Run: headless pygame with SDL's dummy video driver; simulated clock (each Clock.tick advances the game by its frame time, no real sleeping); random seed 0; keys injected as events and as key.get_pressed() state; no mouse input.
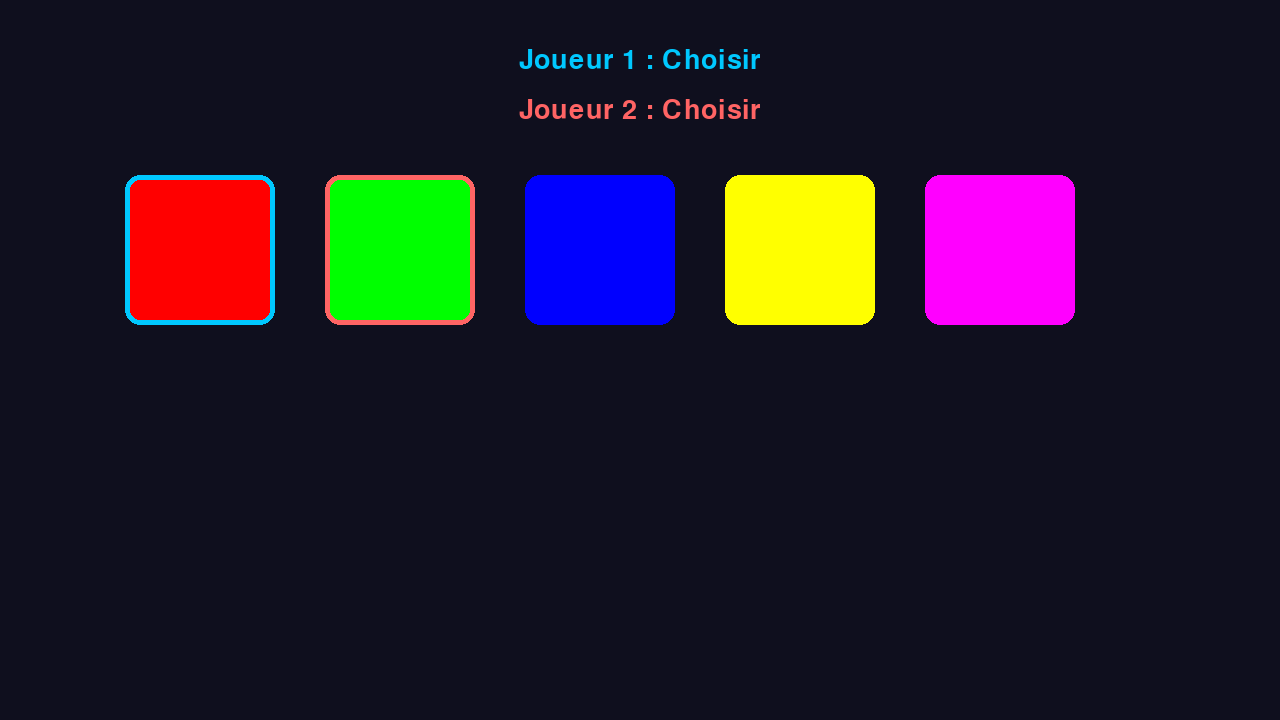
Frame 1 of 4 · flips 1–60 · no input
Frame 2 of 4 · flips 61–180 · tapped SPACE, RETURN · held RIGHT (→), D · screen unchanged from frame 1, image omitted
Frame 3 of 4 · flips 181–300 · held DOWN (↓), S · screen unchanged from frame 2, image omitted
Frame 4 of 4 · flips 301–420 · held LEFT (←), A, UP (↑), W · screen unchanged from frame 3, image omitted

The pygame program that drew these frames:

import pygame
import sys

# Initialisation de Pygame
pygame.init()

# Dimensions de la fenêtre
SCREEN_WIDTH, SCREEN_HEIGHT = 1280, 720
screen = pygame.display.set_mode((SCREEN_WIDTH, SCREEN_HEIGHT))
pygame.display.set_caption("Pyth Fighter - Menu de Sélection")

# Couleurs
BACKGROUND_COLOR = (15, 15, 30)
HIGHLIGHT_COLOR = (255, 255, 255)
PLAYER1_COLOR = (0, 200, 255)
PLAYER2_COLOR = (255, 100, 100)

CHARACTER_COLORS = [
    (255, 0, 0),
    (0, 255, 0),
    (0, 0, 255),
    (255, 255, 0),
    (255, 0, 255)
]

CHARACTER_POSITIONS = [
    (200, 250),
    (400, 250),
    (600, 250),
    (800, 250),
    (1000, 250),
]

# Variables globales
joysticks = []
player1_selection = 0
player2_selection = 1
ready = [False, False]

# Texte
font = pygame.font.Font(None, 60)

# Initialisation des joysticks
for i in range(pygame.joystick.get_count()):
    joystick = pygame.joystick.Joystick(i)
    joystick.init()
    joysticks.append(joystick)

# Afficher un texte centré
def draw_text_centered(text, size, color, y_offset=0):
    font = pygame.font.Font(None, size)
    text_surface = font.render(text, True, color)
    text_rect = text_surface.get_rect(center=(SCREEN_WIDTH // 2, SCREEN_HEIGHT // 2 + y_offset))
    screen.blit(text_surface, text_rect)

# Transition vers le jeu
def start_game(player1, player2):
    screen.fill(BACKGROUND_COLOR)
    draw_text_centered(f"Joueur 1 : Personnage {player1 + 1}", 60, PLAYER1_COLOR, -40)
    draw_text_centered(f"Joueur 2 : Personnage {player2 + 1}", 60, PLAYER2_COLOR, 40)
    pygame.display.flip()
    pygame.time.wait(5000)
    print(f"Personnage Joueur 1 : {player1 + 1}, Joueur 2 : {player2 + 1}")
    sys.exit()  # Simule l'exécution d'un autre code

# Fonction principale
def main():
    global player1_selection, player2_selection, ready
    clock = pygame.time.Clock()
    running = True

    while running:
        screen.fill(BACKGROUND_COLOR)

        for event in pygame.event.get():
            if event.type == pygame.QUIT:
                running = False

        # Détection des périphériques
        keys = pygame.key.get_pressed()

        # Joystick pour Joueur 1
        if len(joysticks) > 0:
            joystick1 = joysticks[0]
            if not ready[0]:
                if joystick1.get_axis(0) < -0.5:  # Gauche
                    player1_selection = (player1_selection - 1) % len(CHARACTER_COLORS)
                if joystick1.get_axis(0) > 0.5:  # Droite
                    player1_selection = (player1_selection + 1) % len(CHARACTER_COLORS)
                if joystick1.get_button(0):  # Bouton A pour valider
                    ready[0] = True

        # Joystick pour Joueur 2
        if len(joysticks) > 1:
            joystick2 = joysticks[1]
            if not ready[1]:
                if joystick2.get_axis(0) < -0.5:  # Gauche
                    player2_selection = (player2_selection - 1) % len(CHARACTER_COLORS)
                if joystick2.get_axis(0) > 0.5:  # Droite
                    player2_selection = (player2_selection + 1) % len(CHARACTER_COLORS)
                if joystick2.get_button(0):  # Bouton A pour valider
                    ready[1] = True

        # Clavier et souris
        if not ready[0]:
            if keys[pygame.K_a]:
                player1_selection = (player1_selection - 1) % len(CHARACTER_COLORS)
            if keys[pygame.K_d]:
                player1_selection = (player1_selection + 1) % len(CHARACTER_COLORS)
            if keys[pygame.K_RETURN]:
                ready[0] = True

        if not ready[1]:
            if keys[pygame.K_LEFT]:
                player2_selection = (player2_selection - 1) % len(CHARACTER_COLORS)
            if keys[pygame.K_RIGHT]:
                player2_selection = (player2_selection + 1) % len(CHARACTER_COLORS)
            if keys[pygame.K_SPACE]:
                ready[1] = True

        # Dessiner les personnages
        for i, (color, pos) in enumerate(zip(CHARACTER_COLORS, CHARACTER_POSITIONS)):
            rect = pygame.Rect(pos[0] - 75, pos[1] - 75, 150, 150)
            pygame.draw.rect(screen, color, rect, border_radius=15)

            # Indicateurs pour les sélections
            if i == player1_selection:
                pygame.draw.rect(screen, PLAYER1_COLOR, rect, 5, border_radius=15)
            if i == player2_selection:
                pygame.draw.rect(screen, PLAYER2_COLOR, rect, 5, border_radius=15)

        # Affichage des statuts des joueurs
        draw_text_centered(f"Joueur 1 : {'Prêt' if ready[0] else 'Choisir'}", 40, PLAYER1_COLOR, -300)
        draw_text_centered(f"Joueur 2 : {'Prêt' if ready[1] else 'Choisir'}", 40, PLAYER2_COLOR, -250)

        # Lancer le jeu si les deux joueurs sont prêts
        if all(ready):
            start_game(player1_selection, player2_selection)

        pygame.display.flip()
        clock.tick(60)

    pygame.quit()

if __name__ == "__main__":
    main()
